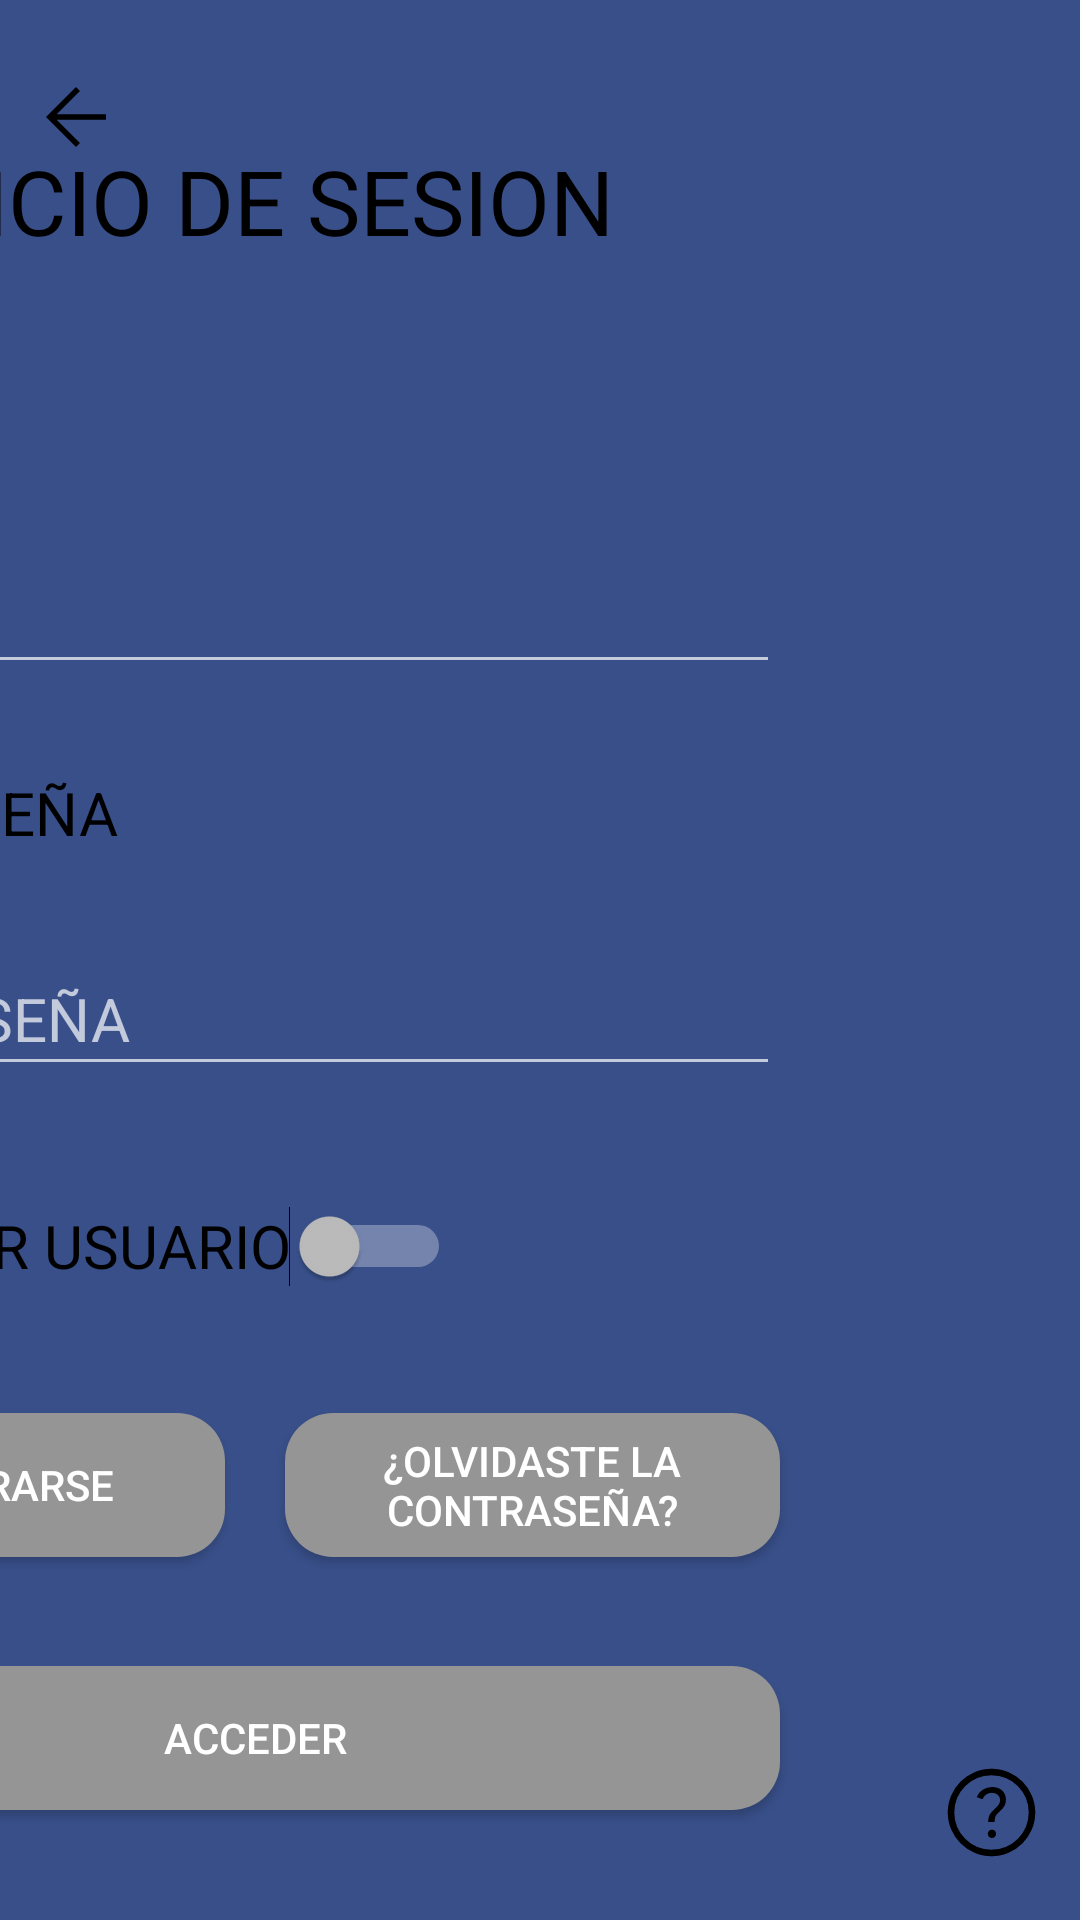

Here is an Android app screen rendered from its layout file. Give the layout XML and the strings, colors and styles it references.
<!-- AndroidManifest.xml: application theme Theme.AppCompat.NoActionBar -->
<!-- res/layout/activity_login.xml -->
<?xml version="1.0" encoding="utf-8"?>
<androidx.constraintlayout.widget.ConstraintLayout xmlns:android="http://schemas.android.com/apk/res/android"
    xmlns:app="http://schemas.android.com/apk/res-auto"
    xmlns:tools="http://schemas.android.com/tools"
    android:layout_width="match_parent"
    android:layout_height="match_parent"
    tools:context=".professional.leeconmonclick.professional.LoginProfesionalActivity"
    android:background="@color/background">

    <ImageButton
        android:id="@+id/btnImageBackScreenId8"
        android:layout_width="30dp"
        android:layout_height="30dp"
        android:layout_marginTop="15dp"
        android:background="@null"
        android:onClick="goBack"
        app:layout_constraintBottom_toBottomOf="parent"
        app:layout_constraintEnd_toEndOf="parent"
        app:layout_constraintHorizontal_bias="0.031"
        app:layout_constraintStart_toStartOf="parent"
        app:layout_constraintTop_toTopOf="parent"
        app:layout_constraintVertical_bias="0.015"
        app:srcCompat="@drawable/ic_arrow_back_android" />

    <ImageButton
        android:id="@+id/imageButton14"
        android:layout_width="39dp"
        android:layout_height="43dp"
        android:layout_marginEnd="10dp"
        android:background="@null"
        android:onClick="goHelp"
        app:layout_constraintBottom_toBottomOf="parent"
        app:layout_constraintEnd_toEndOf="parent"
        app:layout_constraintHorizontal_bias="1.0"
        app:layout_constraintStart_toStartOf="parent"
        app:layout_constraintTop_toTopOf="parent"
        app:layout_constraintVertical_bias="0.976"
        app:srcCompat="@drawable/ic_help" />

    <ImageView
        android:id="@+id/imageView5"
        android:layout_width="0dp"
        android:layout_height="0dp"
        android:layout_marginStart="50dp"
        android:layout_marginTop="60dp"
        android:layout_marginEnd="500dp"
        android:layout_marginBottom="50dp"
        app:layout_constraintBottom_toBottomOf="parent"
        app:layout_constraintEnd_toEndOf="parent"
        app:layout_constraintStart_toStartOf="parent"
        app:layout_constraintTop_toTopOf="parent"
        app:srcCompat="@drawable/monclick" />

    <TextView
        android:id="@+id/textView_SesionTitle"
        android:layout_width="0dp"
        android:layout_height="wrap_content"
        android:layout_marginStart="50dp"
        android:layout_marginTop="20dp"
        android:layout_marginEnd="100dp"
        android:layout_marginBottom="10dp"
        android:text="@string/login_title"
        android:textAlignment="center"
        android:textColor="@color/black"
        android:textSize="30dp"
        app:layout_constraintBottom_toTopOf="@+id/textView_email"
        app:layout_constraintEnd_toEndOf="parent"
        app:layout_constraintHorizontal_bias="0.0"
        app:layout_constraintStart_toEndOf="@+id/imageView5"
        app:layout_constraintTop_toTopOf="parent" />

    <TextView
        android:id="@+id/textView_email"
        android:layout_width="0dp"
        android:layout_height="wrap_content"
        android:layout_marginStart="50dp"
        android:layout_marginEnd="100dp"
        android:layout_marginBottom="3dp"
        android:text="@string/email"
        android:textColor="@color/black"
        android:textSize="20dp"
        app:layout_constraintBottom_toTopOf="@+id/editTextTextPersonName"
        app:layout_constraintEnd_toEndOf="parent"
        app:layout_constraintStart_toEndOf="@+id/imageView5"
        app:layout_constraintTop_toBottomOf="@+id/textView_SesionTitle" />

    <TextView
        android:id="@+id/textView_password"
        android:layout_width="0dp"
        android:layout_height="wrap_content"
        android:layout_marginStart="50dp"
        android:layout_marginEnd="100dp"
        android:layout_marginBottom="3dp"
        android:text="@string/password"
        android:textColor="@color/black"
        android:textSize="20dp"
        app:layout_constraintBottom_toTopOf="@+id/editTextTextPassword"
        app:layout_constraintEnd_toEndOf="parent"
        app:layout_constraintStart_toEndOf="@+id/imageView5"
        app:layout_constraintTop_toBottomOf="@+id/editTextTextPersonName" />

    <EditText
        android:id="@+id/editTextTextPersonName"
        android:layout_width="0dp"
        android:layout_height="wrap_content"
        android:layout_marginStart="50dp"
        android:layout_marginEnd="100dp"
        android:layout_marginBottom="3dp"
        android:ems="10"
        android:hint="@string/email"
        android:inputType="textPersonName"
        android:minHeight="48dp"
        android:textColor="@color/black"
        android:textSize="20dp"
        app:layout_constraintBottom_toTopOf="@+id/textView_password"
        app:layout_constraintEnd_toEndOf="parent"
        app:layout_constraintStart_toEndOf="@+id/imageView5"
        app:layout_constraintTop_toBottomOf="@+id/textView_email" />

    <EditText
        android:id="@+id/editTextTextPassword"
        android:layout_width="0dp"
        android:layout_height="wrap_content"
        android:layout_marginStart="50dp"
        android:layout_marginEnd="100dp"
        android:layout_marginBottom="3dp"
        android:ems="10"
        android:hint="@string/password"
        android:inputType="textPassword"
        android:minHeight="48dp"
        android:textColor="@color/black"
        android:textSize="20dp"
        app:layout_constraintBottom_toTopOf="@+id/switch_remember"
        app:layout_constraintEnd_toEndOf="parent"
        app:layout_constraintHorizontal_bias="0.0"
        app:layout_constraintStart_toEndOf="@+id/imageView5"
        app:layout_constraintTop_toBottomOf="@+id/textView_password" />

    <Button
        android:id="@+id/button_login"
        android:layout_width="0dp"
        android:layout_height="wrap_content"
        android:layout_marginStart="50dp"
        android:layout_marginEnd="100dp"
        android:layout_marginBottom="10dp"
        android:background="@drawable/button_style"
        android:onClick="login"
        android:text="@string/login"
        app:layout_constraintBottom_toBottomOf="parent"
        app:layout_constraintEnd_toEndOf="parent"
        app:layout_constraintHorizontal_bias="0.0"
        app:layout_constraintStart_toEndOf="@+id/imageView5"
        app:layout_constraintTop_toBottomOf="@+id/button3" />

    <Switch
        android:id="@+id/switch_remember"
        android:layout_width="wrap_content"
        android:layout_height="wrap_content"
        android:minHeight="48dp"
        android:text="@string/remember_user"
        android:textColor="@color/black"
        android:textSize="20dp"
        app:layout_constraintBottom_toTopOf="@+id/button2"
        app:layout_constraintEnd_toEndOf="parent"
        app:layout_constraintHorizontal_bias="0.188"
        app:layout_constraintStart_toEndOf="@+id/imageView5"
        app:layout_constraintTop_toBottomOf="@+id/editTextTextPassword"
        app:layout_constraintVertical_bias="0.377" />

    <Button
        android:id="@+id/button2"
        android:layout_width="0dp"
        android:layout_height="wrap_content"
        android:layout_marginTop="5dp"
        android:layout_marginEnd="100dp"
        android:layout_marginBottom="10dp"
        android:background="@drawable/button_style"
        android:onClick="goRememberPass"
        android:text="@string/forgot_password"
        app:layout_constraintBottom_toTopOf="@+id/button_login"
        app:layout_constraintEnd_toEndOf="parent"
        app:layout_constraintStart_toEndOf="@+id/button3"
        app:layout_constraintTop_toBottomOf="@+id/switch_remember" />

    <Button
        android:id="@+id/button3"
        android:layout_width="0dp"
        android:layout_height="wrap_content"
        android:layout_marginStart="50dp"
        android:layout_marginTop="5dp"
        android:layout_marginEnd="20dp"
        android:layout_marginBottom="10dp"
        android:background="@drawable/button_style"
        android:onClick="register"
        android:text="@string/register"
        app:layout_constraintBottom_toTopOf="@+id/button_login"
        app:layout_constraintEnd_toStartOf="@+id/button2"
        app:layout_constraintStart_toEndOf="@+id/imageView5"
        app:layout_constraintTop_toBottomOf="@+id/switch_remember"
        app:layout_constraintVertical_bias="0.507" />

</androidx.constraintlayout.widget.ConstraintLayout>
<!-- resources referenced by this layout -->
<resources>
  <color name="background">#384F89</color>
  <color name="black">#FF000000</color>
  <!-- drawable button_style (drawable) -->
  <?xml version="1.0" encoding="utf-8"?>
  <shape xmlns:android="http://schemas.android.com/apk/res/android" android:shape="rectangle">
  
      <solid android:color="@color/button_back" />
      <stroke android:width="0dip" android:color="#000000" />
      <corners android:bottomRightRadius="16dp"
          android:bottomLeftRadius="16dp"
          android:topRightRadius="16dp"
          android:topLeftRadius="16dp"/>
  
  </shape>
  <!-- drawable ic_arrow_back_android (drawable) -->
  <vector android:autoMirrored="true" android:height="30dp"
      android:viewportHeight="48" android:viewportWidth="48"
      android:width="30dp" xmlns:android="http://schemas.android.com/apk/res/android">
      <path android:fillColor="#FF000000" android:pathData="M24,40 L8,24 24,8l2.1,2.1 -12.4,12.4H40v3H13.7l12.4,12.4Z"/>
  </vector>
  <!-- drawable ic_help (drawable) -->
  <vector android:autoMirrored="true" android:height="35dp"
      android:viewportHeight="48" android:viewportWidth="48"
      android:width="35dp" xmlns:android="http://schemas.android.com/apk/res/android">
      <path android:fillColor="#FF000000" android:pathData="M24.2,35.65q0.8,0 1.35,-0.55t0.55,-1.35q0,-0.8 -0.55,-1.35t-1.35,-0.55q-0.8,0 -1.35,0.55t-0.55,1.35q0,0.8 0.55,1.35t1.35,0.55ZM22.45,28.35h2.95q0,-1.3 0.325,-2.375T27.75,23.5q1.55,-1.3 2.2,-2.55 0.65,-1.25 0.65,-2.75 0,-2.65 -1.725,-4.25t-4.575,-1.6q-2.45,0 -4.325,1.225T17.25,16.95l2.65,1q0.55,-1.4 1.65,-2.175 1.1,-0.775 2.6,-0.775 1.7,0 2.75,0.925t1.05,2.375q0,1.1 -0.65,2.075 -0.65,0.975 -1.9,2.025 -1.5,1.3 -2.225,2.575 -0.725,1.275 -0.725,3.375ZM24,44q-4.1,0 -7.75,-1.575 -3.65,-1.575 -6.375,-4.3 -2.725,-2.725 -4.3,-6.375Q4,28.1 4,24q0,-4.15 1.575,-7.8 1.575,-3.65 4.3,-6.35 2.725,-2.7 6.375,-4.275Q19.9,4 24,4q4.15,0 7.8,1.575 3.65,1.575 6.35,4.275 2.7,2.7 4.275,6.35Q44,19.85 44,24q0,4.1 -1.575,7.75 -1.575,3.65 -4.275,6.375t-6.35,4.3Q28.15,44 24,44ZM24,41q7.1,0 12.05,-4.975Q41,31.05 41,24q0,-7.1 -4.95,-12.05Q31.1,7 24,7q-7.05,0 -12.025,4.95Q7,16.9 7,24q0,7.05 4.975,12.025Q16.95,41 24,41ZM24,24Z"/>
  </vector>
  <!-- drawable monclick: png bitmap (drawable, 118852 bytes) -->
  <string name="email">EMAIL</string>
  <string name="forgot_password">¿OLVIDASTE LA CONTRASEÑA?</string>
  <string name="login">ACCEDER</string>
  <string name="login_title">INICIO DE SESION</string>
  <string name="password">CONTRASEÑA</string>
  <string name="register">REGISTRARSE</string>
  <string name="remember_user">RECORDAR USUARIO</string>
  <color name="button_back">#959595</color>
</resources>
